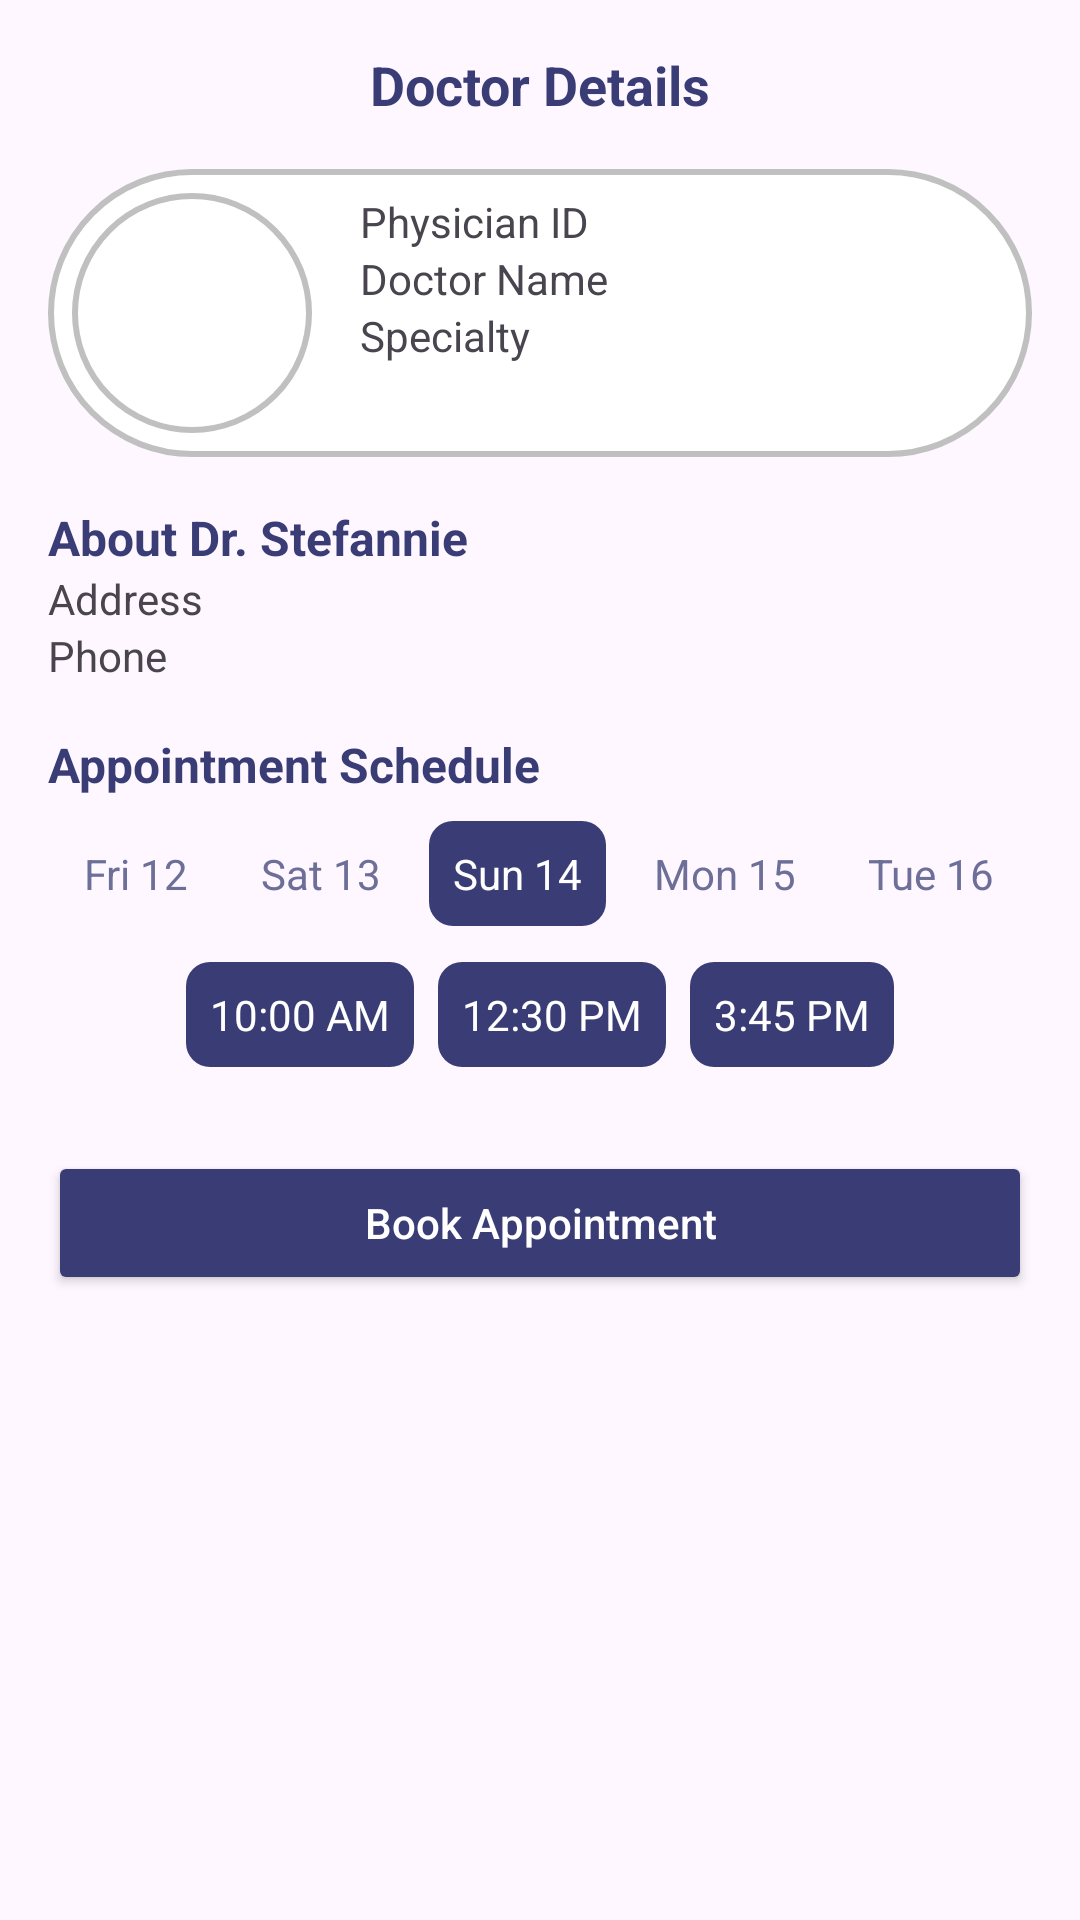

Android layout source for this screen:
<!-- AndroidManifest.xml: application theme Theme.KliniKAndroid -->
<!-- res/layout/activity_book_appointment.xml -->
<?xml version="1.0" encoding="utf-8"?>
<ScrollView xmlns:android="http://schemas.android.com/apk/res/android"
    android:layout_width="match_parent"
    android:layout_height="match_parent"
    android:background="@drawable/med_background"
    android:padding="16dp">

    <LinearLayout
        android:layout_width="match_parent"
        android:layout_height="wrap_content"
        android:orientation="vertical">

        
        <LinearLayout
            android:layout_width="match_parent"
            android:layout_height="wrap_content"
            android:orientation="horizontal"
            android:gravity="center_vertical"
            android:paddingBottom="16dp">

            <TextView
                android:layout_width="0dp"
                android:layout_height="wrap_content"
                android:layout_weight="1"
                android:gravity="center"
                android:text="Doctor Details"
                android:textSize="18sp"
                android:textColor="#3A3D75"
                android:textStyle="bold" />
        </LinearLayout>

        
        <LinearLayout
            android:layout_width="match_parent"
            android:layout_height="wrap_content"
            android:orientation="horizontal"
            android:padding="8dp"
            android:background="@drawable/circle_background">

            <ImageView
                android:layout_width="80dp"
                android:layout_height="80dp"
                android:background="@drawable/circle_background"
                android:padding="8dp" />

            <LinearLayout
                android:layout_width="0dp"
                android:layout_height="wrap_content"
                android:layout_weight="1"
                android:orientation="vertical"
                android:paddingStart="16dp">

                <TextView
                    android:id="@+id/doctorPhysId"
                    android:layout_width="wrap_content"
                    android:layout_height="wrap_content"
                    android:text="Physician ID" />

                <TextView
                    android:id="@+id/doctorName"
                    android:layout_width="wrap_content"
                    android:layout_height="wrap_content"
                    android:text="Doctor Name" />

                <TextView
                    android:id="@+id/doctorSpecialty"
                    android:layout_width="wrap_content"
                    android:layout_height="wrap_content"
                    android:text="Specialty" />

            </LinearLayout>
        </LinearLayout>

        
        <TextView
            android:layout_width="wrap_content"
            android:layout_height="wrap_content"
            android:text="About Dr. Stefannie"
            android:textSize="16sp"
            android:textColor="#3A3D75"
            android:textStyle="bold"
            android:paddingTop="16dp" />

        <TextView
            android:id="@+id/doctorAddress"
            android:layout_width="wrap_content"
            android:layout_height="wrap_content"
            android:text="Address" />

        <TextView
            android:id="@+id/doctorPhone"
            android:layout_width="wrap_content"
            android:layout_height="wrap_content"
            android:text="Phone" />

        
        <TextView
            android:layout_width="wrap_content"
            android:layout_height="wrap_content"
            android:text="Appointment Schedule"
            android:textSize="16sp"
            android:textColor="#3A3D75"
            android:textStyle="bold"
            android:paddingTop="16dp" />

        
        <LinearLayout
            android:layout_width="match_parent"
            android:layout_height="wrap_content"
            android:orientation="horizontal"
            android:gravity="center_horizontal"
            android:paddingTop="8dp">

            <TextView
                android:layout_width="wrap_content"
                android:layout_height="wrap_content"
                android:text="Fri 12"
                android:background="@drawable/rounded_background_gray"
                android:padding="8dp"
                android:textColor="#6D6F99" />

            <TextView
                android:layout_width="wrap_content"
                android:layout_height="wrap_content"
                android:text="Sat 13"
                android:background="@drawable/rounded_background_gray"
                android:padding="8dp"
                android:textColor="#6D6F99"
                android:layout_marginStart="8dp" />

            <TextView
                android:layout_width="wrap_content"
                android:layout_height="wrap_content"
                android:text="Sun 14"
                android:background="@drawable/rounded_background_blue"
                android:padding="8dp"
                android:textColor="#FFFFFF"
                android:layout_marginStart="8dp" />

            <TextView
                android:layout_width="wrap_content"
                android:layout_height="wrap_content"
                android:text="Mon 15"
                android:background="@drawable/rounded_background_gray"
                android:padding="8dp"
                android:textColor="#6D6F99"
                android:layout_marginStart="8dp" />

            <TextView
                android:layout_width="wrap_content"
                android:layout_height="wrap_content"
                android:text="Tue 16"
                android:background="@drawable/rounded_background_gray"
                android:padding="8dp"
                android:textColor="#6D6F99"
                android:layout_marginStart="8dp" />
        </LinearLayout>

        
        <LinearLayout
            android:layout_width="match_parent"
            android:layout_height="wrap_content"
            android:orientation="horizontal"
            android:gravity="center_horizontal"
            android:paddingTop="8dp">

            <TextView
                android:id="@+id/timeSlot1"
                android:layout_width="wrap_content"
                android:layout_height="wrap_content"
                android:text="10:00 AM"
                android:background="@drawable/rounded_background_blue"
                android:padding="8dp"
                android:textColor="#FFFFFF"
                android:layout_margin="4dp" />

            <TextView
                android:id="@+id/timeSlot2"
                android:layout_width="wrap_content"
                android:layout_height="wrap_content"
                android:text="12:30 PM"
                android:background="@drawable/rounded_background_blue"
                android:padding="8dp"
                android:textColor="#FFFFFF"
                android:layout_margin="4dp" />

            <TextView
                android:id="@+id/timeSlot3"
                android:layout_width="wrap_content"
                android:layout_height="wrap_content"
                android:text="3:45 PM"
                android:background="@drawable/rounded_background_blue"
                android:padding="8dp"
                android:textColor="#FFFFFF"
                android:layout_margin="4dp" />
        </LinearLayout>

        
        <Button
            android:id="@+id/bookAppointmentButton"
            android:layout_width="match_parent"
            android:layout_height="wrap_content"
            android:text="Book Appointment"
            android:backgroundTint="#3A3D75"
            android:textColor="#FFFFFF"
            android:layout_marginTop="24dp"
            android:textAllCaps="false" />
    </LinearLayout>
</ScrollView>
<!-- resources referenced by this layout -->
<resources>
  <!-- drawable circle_background (drawable) -->
  <?xml version="1.0" encoding="utf-8"?>
  <shape xmlns:android="http://schemas.android.com/apk/res/android">
      <solid android:color="#FFFFFF" /> 
      <corners android:radius="50dp" /> 
      <stroke
          android:width="2dp"
          android:color="#C0C0C0" /> 
  </shape>
  <!-- drawable rounded_background_blue (drawable) -->
  <shape xmlns:android="http://schemas.android.com/apk/res/android">
      <solid android:color="#3A3D75" />
      <corners android:radius="8dp" />
  </shape>
  <style name="Theme.KliniKAndroid" parent="Base.Theme.KliniKAndroid" />
  <style name="Base.Theme.KliniKAndroid" parent="Theme.Material3.DayNight.NoActionBar">
          
          
      </style>
</resources>
